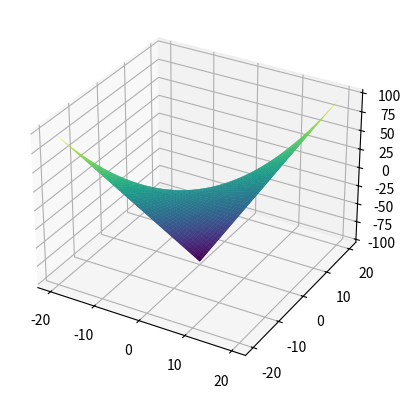

Generate this figure with matplotlib:
import matplotlib.pyplot as plt
import numpy as np

# Пытаюсь отрисовать поверхность, у которой в каком-то месте скорости будут коллинеарны (но не нулевые)

# Создание параметров
u = np.linspace(-10, 10, 100)
v = np.linspace(-10, 10, 100)
U, V = np.meshgrid(u, v)

# Уравнения поверхности
X = U + V
Y = U + V
Z = U * V

# Отрисовка
fig = plt.figure()
ax = fig.add_subplot(111, projection='3d')
ax.plot_surface(X, Y, Z, cmap='viridis')
plt.show()
